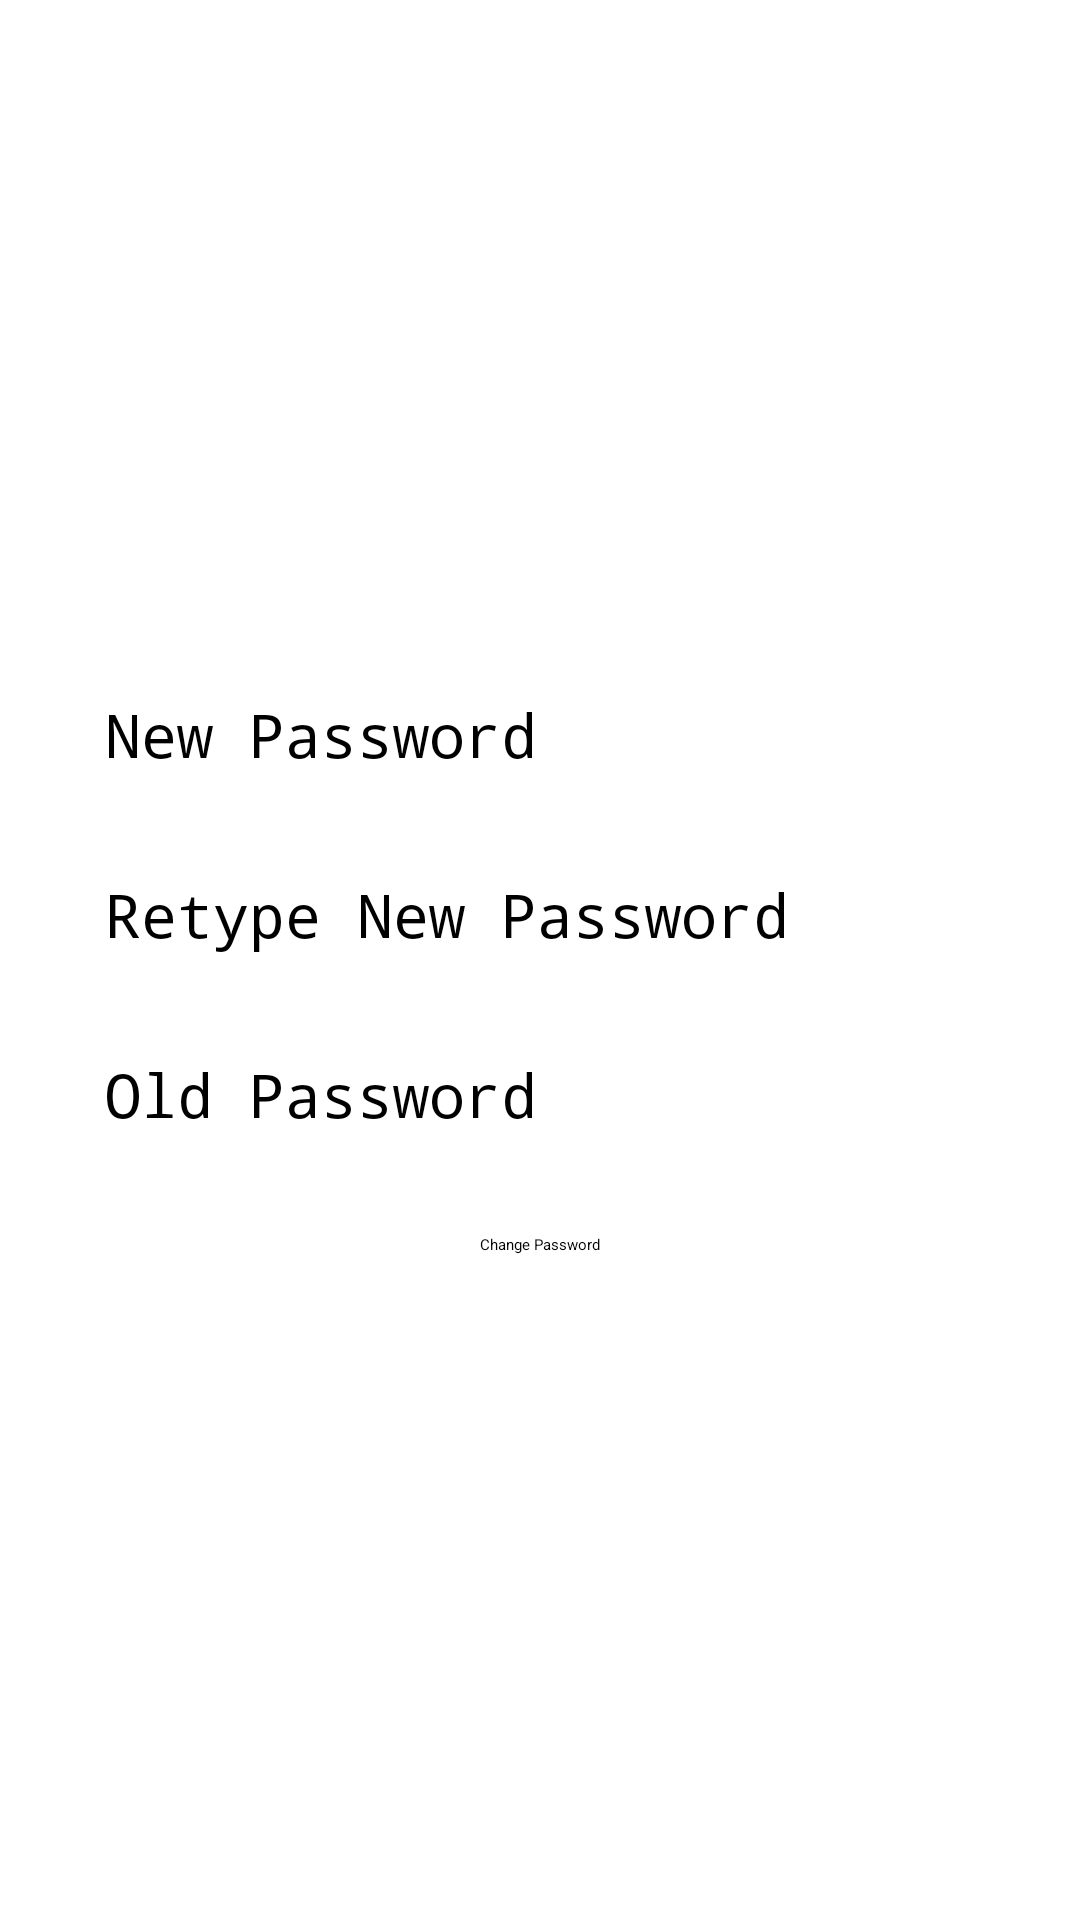

Layout XML and referenced resources for this Android screen:
<!-- AndroidManifest.xml: application theme Theme.VirtualLibrary -->
<!-- res/layout/fragment_change_password.xml -->
<?xml version="1.0" encoding="utf-8"?>
<LinearLayout xmlns:android="http://schemas.android.com/apk/res/android"
    xmlns:tools="http://schemas.android.com/tools"
    android:layout_width="match_parent"
    android:layout_height="match_parent"
    xmlns:app="http://schemas.android.com/apk/res-auto"
    tools:context=".ChangePassword"
    android:orientation="vertical"
    android:padding="25dp"
    android:gravity="center">


    <com.airbnb.lottie.LottieAnimationView
        android:id="@+id/animationView"
        android:layout_width="350dp"
        android:layout_height="150dp"
        app:lottie_rawRes="@raw/reset_password"
        app:lottie_autoPlay="true"
        app:lottie_loop="true"
        android:layout_gravity="center_horizontal"
        android:layout_marginBottom="35dp"
        android:visibility="gone"
        />

    <ProgressBar
        android:layout_width="match_parent"
        android:layout_height="wrap_content"
        android:id="@+id/progressBar"
        android:layout_marginBottom="25dp"
        android:visibility="gone"
        />

    <EditText
        android:id="@+id/newPass"
        android:layout_width="match_parent"
        android:layout_height="50dp"
        android:hint="New Password"
        android:padding="10dp"
        android:inputType="textPassword"
        android:textSize="20sp"
        android:layout_marginBottom="10dp"
        />

    <EditText
        android:id="@+id/conPass"
        android:layout_width="match_parent"
        android:layout_height="50dp"
        android:hint="Retype New Password"
        android:padding="10dp"
        android:inputType="textPassword"
        android:textSize="20sp"
        android:layout_marginBottom="10dp"
        />

    <EditText
        android:id="@+id/oldPass"
        android:layout_width="match_parent"
        android:layout_height="50dp"
        android:hint="Old Password"
        android:padding="10dp"
        android:inputType="textPassword"
        android:textSize="20sp"
        android:layout_marginBottom="20dp"
        />

    <Button
        android:id="@+id/change"
        android:layout_width="wrap_content"
        android:layout_height="wrap_content"
        android:text="Change Password"
        android:layout_gravity="center"
        android:backgroundTint="@color/gnt_red"
        />

</LinearLayout>
<!-- resources referenced by this layout -->
<resources>

</resources>
